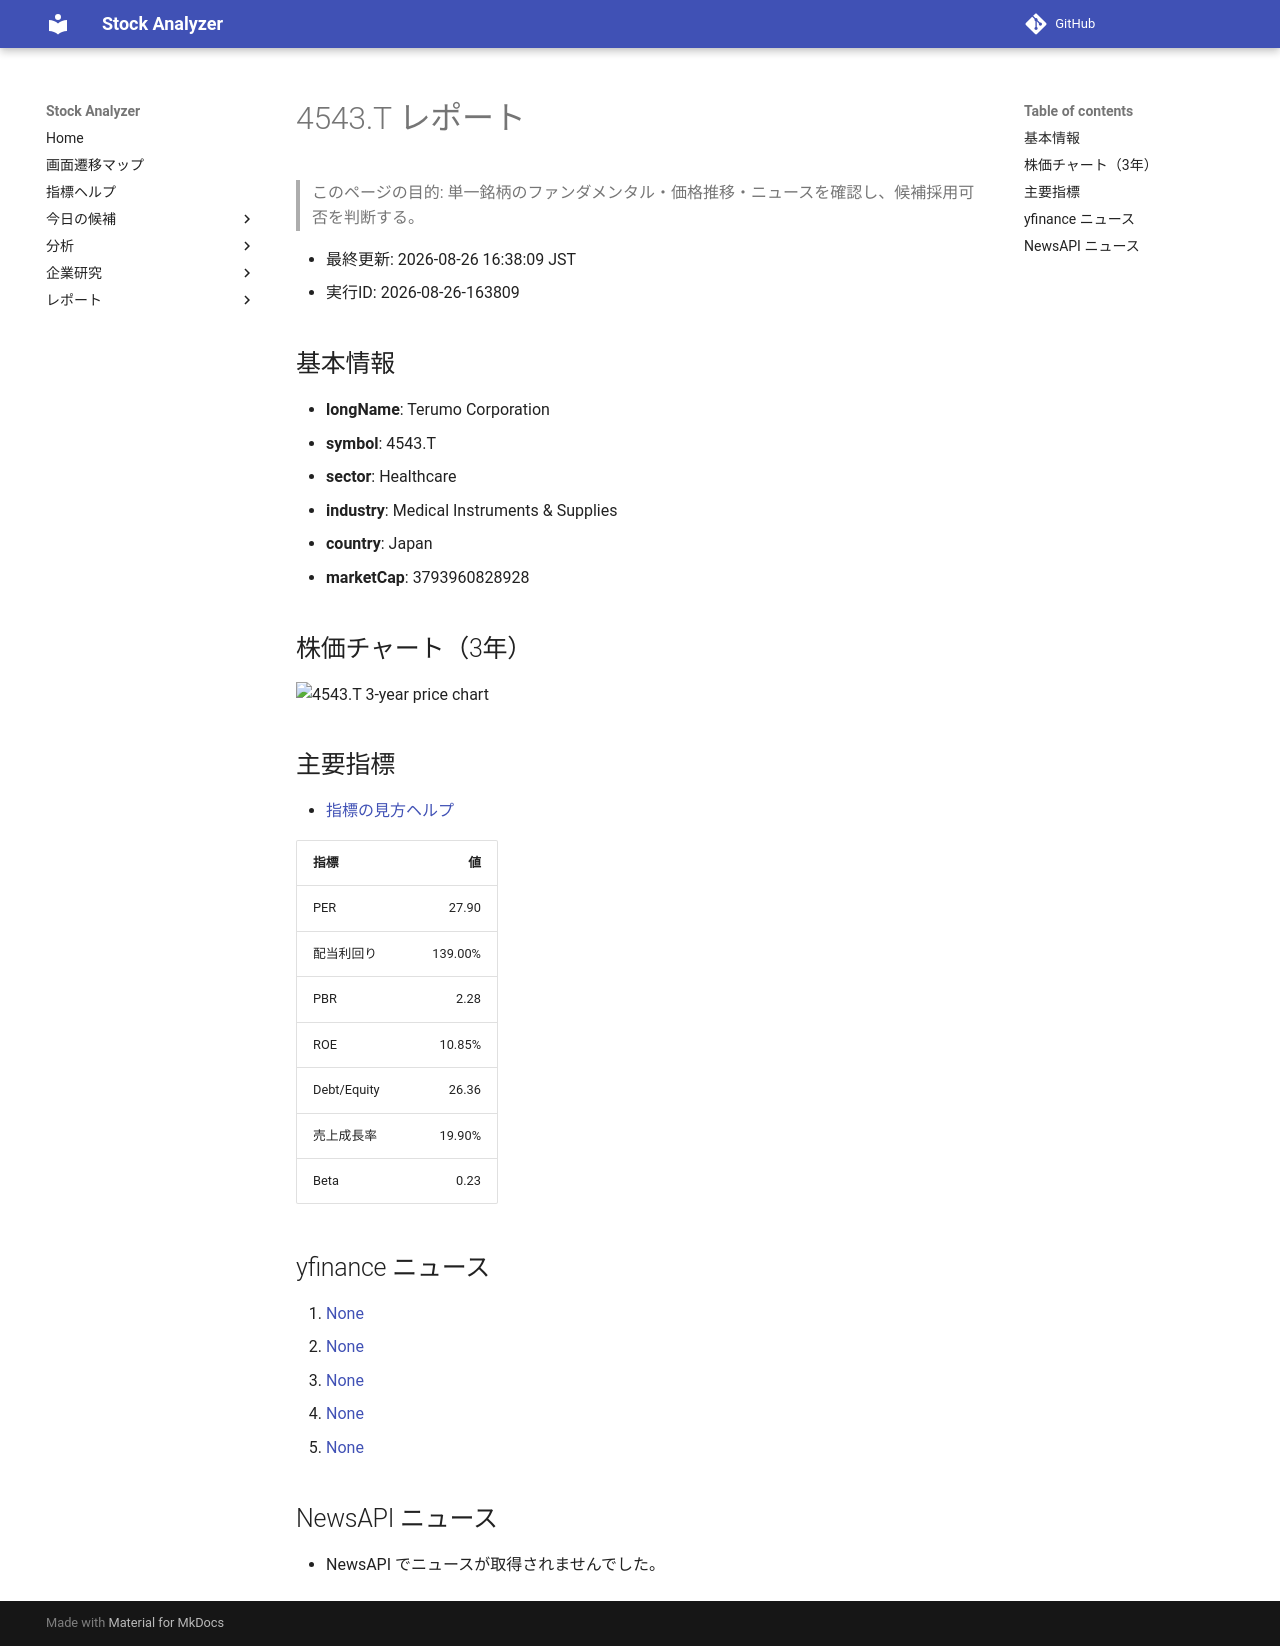

repository: Yumi-note/Making-APP · page: reports/2026-08-26/163809/4543_T/index.html · generator: mkdocs

# 4543.T レポート

> このページの目的: 単一銘柄のファンダメンタル・価格推移・ニュースを確認し、候補採用可否を判断する。

- 最終更新: 2026-08-26 16:38:09 JST
- 実行ID: 2026-08-26-163809

## 基本情報

- **longName**: Terumo Corporation
- **symbol**: 4543.T
- **sector**: Healthcare
- **industry**: Medical Instruments & Supplies
- **country**: Japan
- **marketCap**: 3793960828928

## 株価チャート（3年）

![4543.T 3-year price chart](4543_T_3y.png)

## 主要指標

- [指標の見方ヘルプ](../../../../indicators.md)

| 指標 | 値 |
|---|---:|
| PER | 27.90 |
| 配当利回り | 139.00% |
| PBR | 2.28 |
| ROE | 10.85% |
| Debt/Equity | 26.36 |
| 売上成長率 | 19.90% |
| Beta | 0.23 |

## yfinance ニュース

1. [None](None)
2. [None](None)
3. [None](None)
4. [None](None)
5. [None](None)

## NewsAPI ニュース

- NewsAPI でニュースが取得されませんでした。
